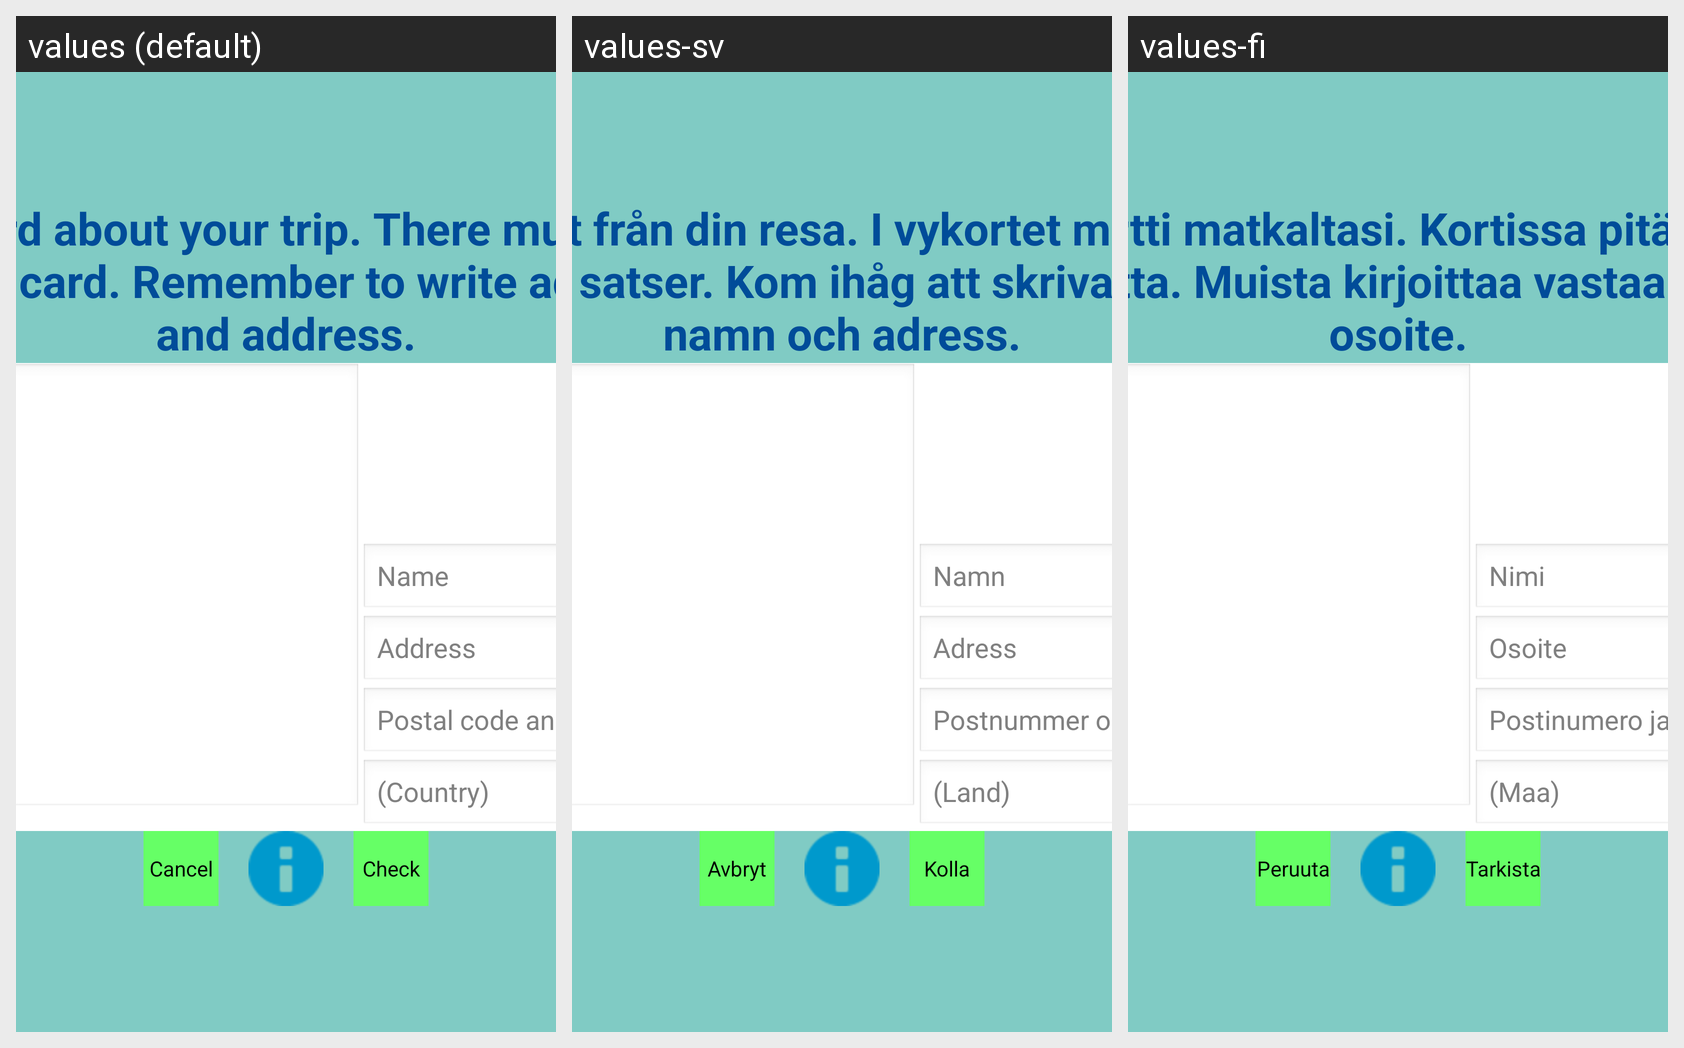

Translations of the strings shown on this Android screen, per locale in the grid:
Android screen res/layout/post_card_exercise_layout.xml rendered under 3 locales, left to right: values (default), values-sv, values-fi. Device: Nexus 5 (rendered at 1080×1920; each locale shown at half size, 540×960, under a caption strip naming it); theme AppTheme.
Strings drawn on this screen, with the default value and each locale's value (text and hints the layout hard-codes, and strings that could not be matched under every locale, appear in the picture but are not listed):

oulu_exercise2_text
  values: Write a postcard about your trip. There must be at least 3 chapters in the card. Remember to write adressee's name and address.
  values-sv: Skriv ett vykort från din resa. I vykortet måste det finnas åtminstone 3 satser. Kom ihåg att skriva mottagarens namn och adress.
  values-fi: Kirjoita postikortti matkaltasi. Kortissa pitää olla vähintään kolme kappaletta. Muista kirjoittaa vastaanottajan nimi ja osoite.

hint_name
  values: Name
  values-sv: Namn
  values-fi: Nimi

hint_address
  values: Address
  values-sv: Adress
  values-fi: Osoite

hint_postal_code_and_post_office
  values: Postal code and post office
  values-sv: Postnummer och postanstalt
  values-fi: Postinumero ja -toimipaikka

hint_land
  values: (Country)
  values-sv: (Land)
  values-fi: (Maa)

cancel_button_text
  values: Cancel
  values-sv: Avbryt
  values-fi: Peruuta

check_button_text
  values: Check
  values-sv: Kolla
  values-fi: Tarkista
